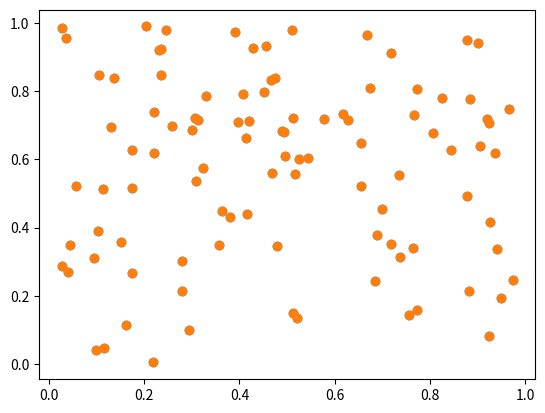

This figure's Python source:
from scipy import stats
import numpy as np
import matplotlib.pyplot as plt

def display(x, y, degree = None): #Add Type
    #Add Docstring
    plt.scatter(x, y)
    plt.show()
    #if(degree != None):
    #    break
    #    ##Doesn't work yet. Will fix.
    #    poly = np.polyfit(x, y, degree)
    #    plt.plot(sort(x), np.polyval(poly, sort(x)))
    #    plt.show()

def rank_order_corr(x, y): #Add Type
    #Add Docstring
    rho, pval = stats.spearmanr(x, y)
    return rho, pval

def pearson_corr(x, y): ## Add type
    ## Add Docstring
    return stats.pearsonr(x,y)

if __name__ == "__main__":
    print("hello")
    x = np.random.rand(100)
    y = np.random.rand(100)
    print(rank_order_corr(x,y))
    print(pearson_corr(x,y))
    display(x, y)
    display(x, y, 2)